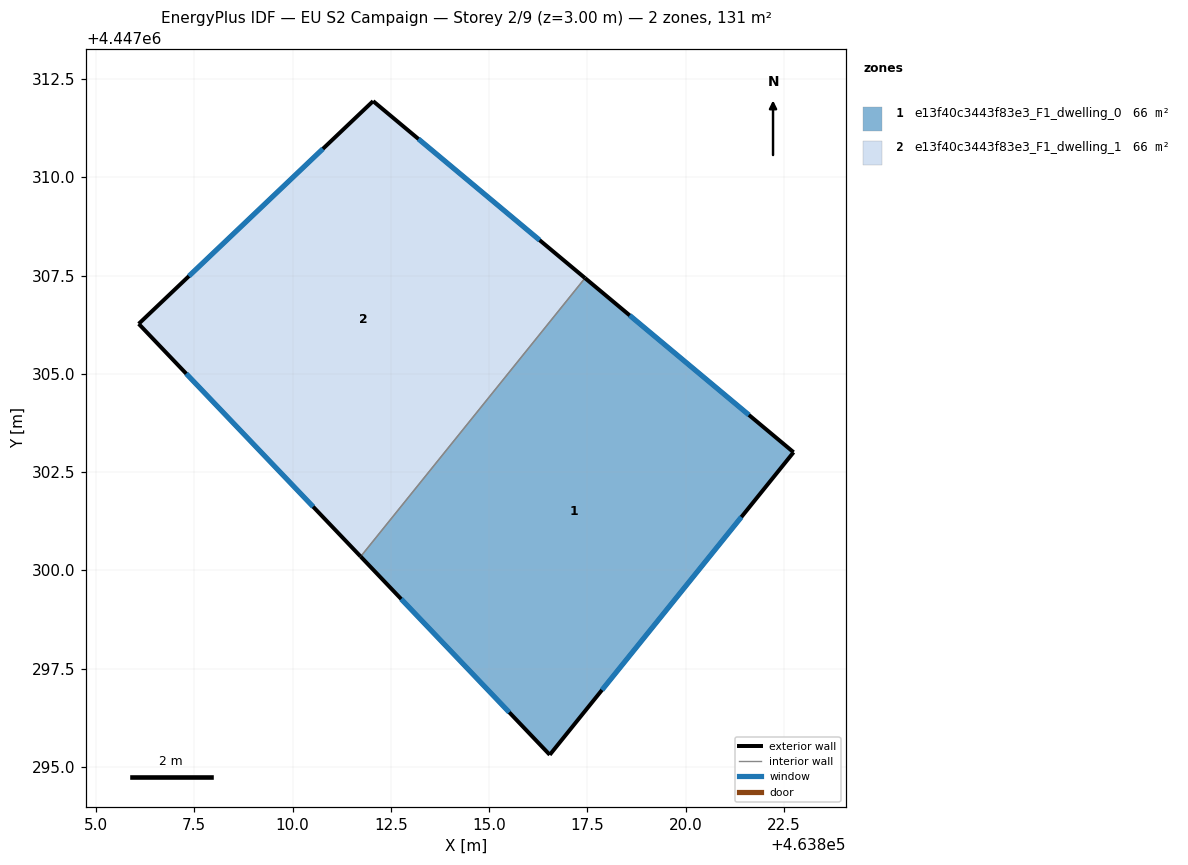
=== STOREY PLAN SPEC (per zone: floor XY polygon, exterior-wall plan segments, windows/doors) ===
zone 1: e13f40c3443f83e3_F1_dwelling_0  (65.6 m²)
  floor: (463822.74, 4447303.01) (463816.54, 4447295.31) (463811.73, 4447300.35) (463817.44, 4447307.44)
  exterior wall: (463822.74, 4447303.01) – (463817.44, 4447307.44)  [6.9 m]
    window: (463821.61, 4447303.95) – (463818.58, 4447306.49)  [6.8 m²]
  exterior wall: (463816.54, 4447295.31) – (463822.74, 4447303.01)  [9.9 m]
    window: (463817.87, 4447296.96) – (463821.42, 4447301.36)  [9.7 m²]
  exterior wall: (463811.73, 4447300.35) – (463816.54, 4447295.31)  [7.0 m]
    window: (463812.76, 4447299.27) – (463815.51, 4447296.39)  [6.8 m²]
  interior walls: 1
zone 2: e13f40c3443f83e3_F1_dwelling_1  (65.6 m²)
  floor: (463817.44, 4447307.44) (463811.73, 4447300.35) (463806.09, 4447306.27) (463812.05, 4447311.94)
  exterior wall: (463812.05, 4447311.94) – (463806.09, 4447306.27)  [8.2 m]
    window: (463810.77, 4447310.72) – (463807.37, 4447307.49)  [8.1 m²]
  exterior wall: (463817.44, 4447307.44) – (463812.05, 4447311.94)  [7.0 m]
    window: (463816.29, 4447308.40) – (463813.20, 4447310.97)  [6.9 m²]
  exterior wall: (463806.09, 4447306.27) – (463811.73, 4447300.35)  [8.2 m]
    window: (463807.30, 4447305.00) – (463810.52, 4447301.62)  [8.0 m²]
  interior walls: 1

=== DERIVED (storey summary) ===
Building: EU S2 Campaign
Storey: 2 of 9  (floor level z = 3.00 m)
Storey gross floor area: 131.1 m²
Zones on this storey: 2
  - e13f40c3443f83e3_F1_dwelling_0: floor 65.6 m²; exterior wall 23.8 m (71.3 m²); 3 window(s) 23.3 m²; WWR 32.7%
  - e13f40c3443f83e3_F1_dwelling_1: floor 65.6 m²; exterior wall 23.4 m (70.3 m²); 3 window(s) 23.0 m²; WWR 32.7%
Zone adjacency (shared interzone walls):
  - e13f40c3443f83e3_F1_dwelling_0 ↔ e13f40c3443f83e3_F1_dwelling_1